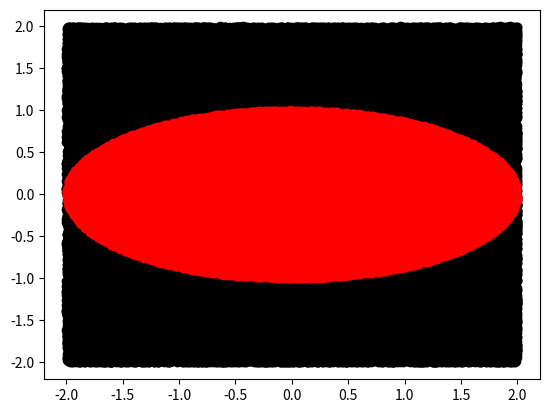

The matplotlib source for this figure:
import numpy

from numpy.random import uniform
from matplotlib import pyplot as plt

a = 2
b = 1

def inside_ellipse(x, y):
    return x**2 / a**2 + y**2 / b**2 < 1

num_samples = int(10**5)
x = uniform(-2, 2, size=num_samples)
y = uniform(-2, 2, size=num_samples)
box_area = 4 * 4

inside = inside_ellipse(x, y)

area_mc = inside.sum() / num_samples * box_area
area_exact = numpy.pi * a * b


print(area_exact)
print(area_mc)

plt.figure()
plt.scatter(x, y, color='black')
plt.scatter(x[inside], y[inside], color='red')
plt.show()
